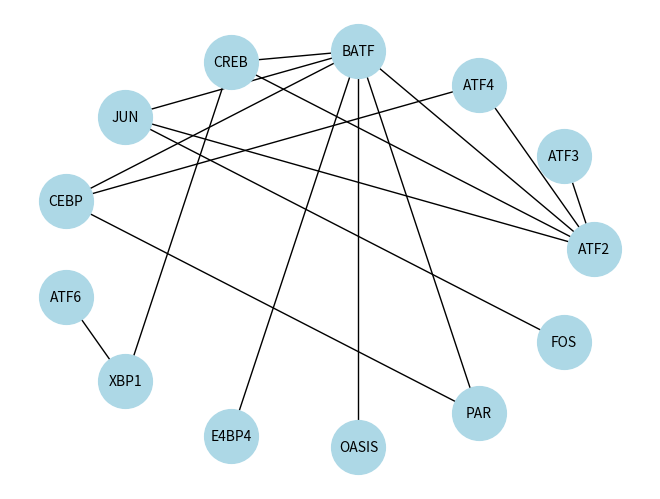

The script that saved this image:
import matplotlib
matplotlib.use('Agg')
import matplotlib.pyplot as plt
import networkx as nx

G = nx.Graph()
G.add_edges_from([('ATF2','ATF3'),('ATF2','ATF4'),('ATF2','BATF'),('ATF2','CREB'),('ATF2','JUN'),('ATF4','CEBP'),('ATF6','XBP1'),('BATF','CEBP'),('BATF','CREB'),('BATF','E4BP4'),('BATF','JUN'),('BATF','OASIS'),('BATF','PAR'),('CEBP','PAR'),('CREB','XBP1'),('FOS','JUN')])

pos = nx.circular_layout(G)
labels = {}
li = ['ATF2','ATF3','ATF4','BATF','CREB','JUN','CEBP','ATF6','XBP1','E4BP4','OASIS','PAR','FOS']
for s in li:
    labels[s] = s

nx.draw(G, pos, node_size=1500, node_color='lightblue', font_size=10, font_weight='bold')
nx.draw_networkx_labels(G, pos, labels, font_size=10)

plt.savefig('bzip.png')
